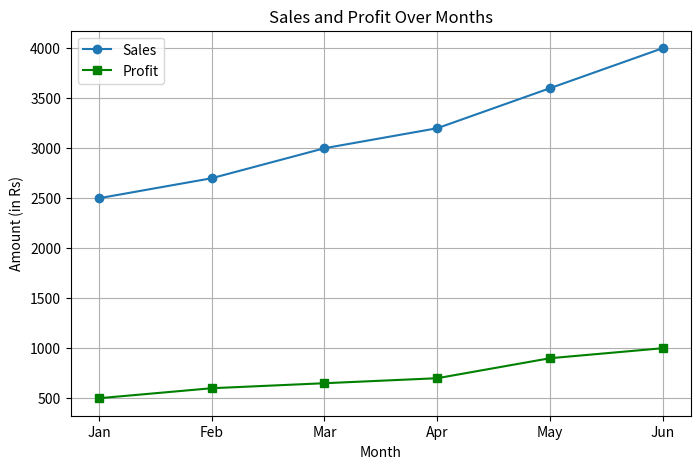

Write Python code to recreate this figure.
import pandas as pd
import matplotlib.pyplot as plt

# Sample data
data = {
    'Month': ['Jan', 'Feb', 'Mar', 'Apr', 'May', 'Jun'],
    'Sales': [2500, 2700, 3000, 3200, 3600, 4000],
    'Profit': [500, 600, 650, 700, 900, 1000],
    'Expenses': [2000, 2100, 2350, 2500, 2700, 3000]
}

df = pd.DataFrame(data)
print(df)
# Line plot for Sales over Months
plt.figure(figsize=(8,5))
plt.plot(df['Month'], df['Sales'], marker='o', label='Sales')
plt.plot(df['Month'], df['Profit'], marker='s', label='Profit', color='green')
plt.title("Sales and Profit Over Months")
plt.xlabel("Month")
plt.ylabel("Amount (in Rs)")
plt.legend()
plt.grid(True)
plt.show()
